Image classification data set "dataset" (rizkiamirudin/klasifikasi-sayuran on GitHub). Class labels (2): selada, seledri.

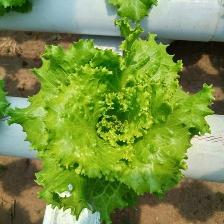
Label: selada

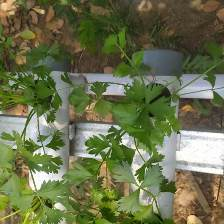
Label: seledri

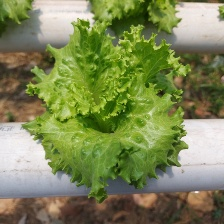
Label: selada

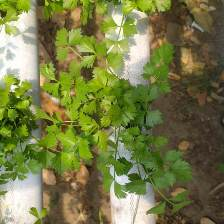
Label: seledri

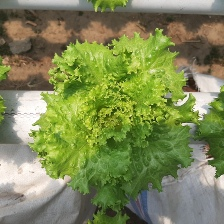
Label: selada

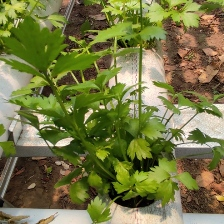
Label: seledri
